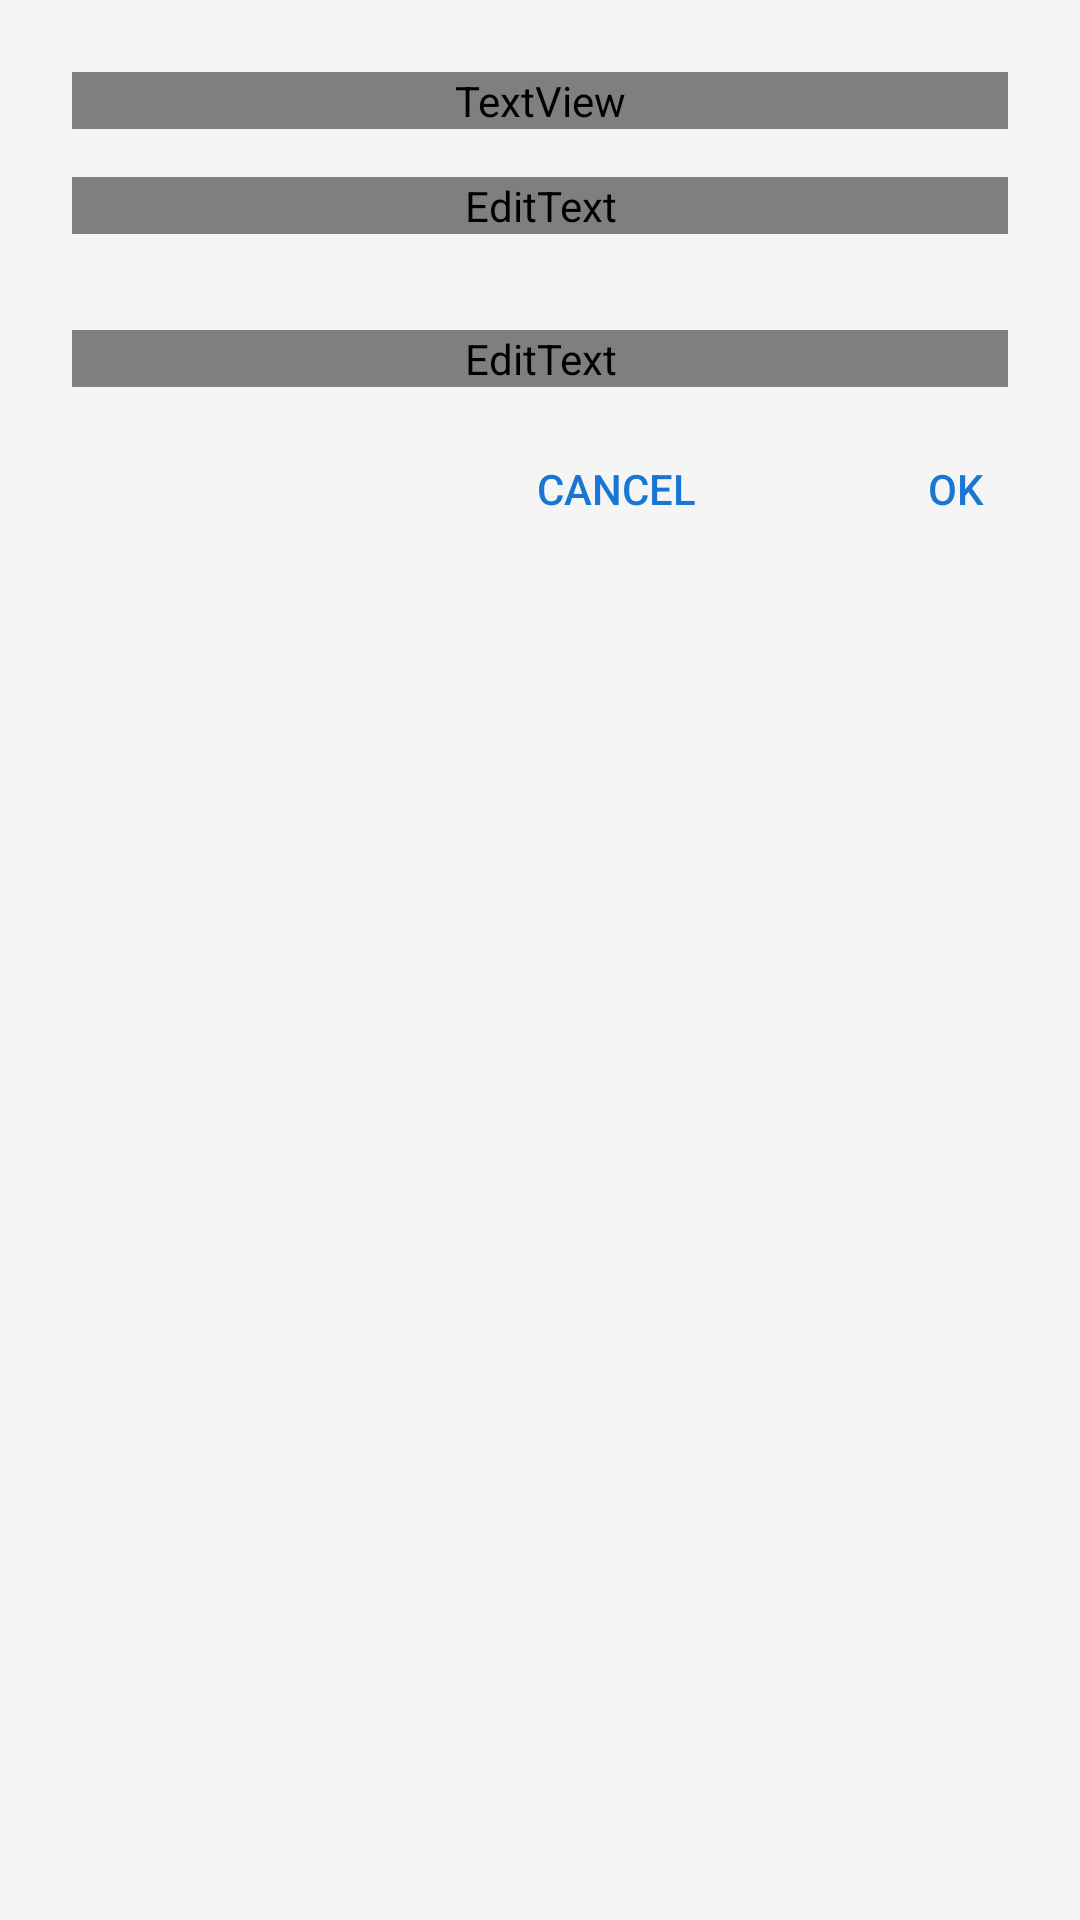

Write the Android layout XML for this screen, with the resource values it uses.
<!-- AndroidManifest.xml: application theme AppTheme -->
<!-- res/layout/dialog_add_feed.xml -->
<?xml version="1.0" encoding="utf-8"?>
<LinearLayout
    xmlns:android="http://schemas.android.com/apk/res/android"
    android:layout_width="match_parent"
    android:layout_height="wrap_content"
    style="@style/AppTheme.DialogMetrics"
    android:orientation="vertical"
    android:background="@color/colorBackground"
    android:layout_centerInParent="true">


    <TextView
        style="@style/DialogText"
        android:id="@+id/new_feed"
        android:text="Add feed"
        android:textSize="20sp"
        android:textStyle="bold"
        android:textColor="@color/colorPrimaryDark" />


    <android.support.design.widget.TextInputLayout
        android:id="@+id/feedNameWrapper"
        android:layout_width="match_parent"
        android:layout_height="wrap_content"
        android:paddingTop="@dimen/text_padding"
        android:paddingBottom="@dimen/text_padding">


        <EditText
            style="@style/DialogText"
            android:id="@+id/new_feed_name"
            android:textSize="18sp" />

    </android.support.design.widget.TextInputLayout>

        <android.support.design.widget.TextInputLayout
            android:id="@+id/feedUrlWrapper"
            android:layout_width="match_parent"
            android:layout_height="wrap_content"
            android:paddingTop="@dimen/text_padding"
            android:paddingBottom="@dimen/text_padding">


            <EditText
                style="@style/DialogText"
                android:id="@+id/new_feed_url"
                android:textSize="18sp" />


    </android.support.design.widget.TextInputLayout>


    <RelativeLayout
        android:layout_width="match_parent"
        android:layout_height="wrap_content">


        <Button
            android:id="@+id/btn_ok"
            android:layout_width="wrap_content"
            android:layout_height="@dimen/action_btn_height"
            android:background="?android:attr/selectableItemBackground"
            android:text="@string/add_feed_btn_ok_txt"
            android:textColor="@color/colorPrimaryDark"
            android:layout_alignParentRight="true"
            android:layout_alignParentEnd="true"
            android:layout_marginLeft="8dp"
            android:padding="8dp"
            android:layout_gravity="end"
            android:gravity="end|center_vertical"
            android:shadowColor="@android:color/transparent"/>


        <Button
            android:id="@+id/btn_cancel"
            android:layout_width="wrap_content"
            android:layout_height="@dimen/action_btn_height"
            android:background="?android:attr/selectableItemBackground"
            android:text="@string/add_feed_btn_cancel_txt"
            android:textColor="@color/colorPrimaryDark"
            android:layout_toLeftOf="@id/btn_ok"
            android:layout_gravity="end"
            android:padding="8dp"
            android:gravity="end|center_vertical"
            android:shadowColor="@android:color/transparent"/>
    </RelativeLayout>
</LinearLayout>
<!-- resources referenced by this layout -->
<resources>
  <color name="colorBackground">#F5F5F5</color>
  <color name="colorPrimaryDark">#1976d2</color>
  <dimen name="action_btn_height">36dp</dimen>
  <dimen name="text_padding">16dp</dimen>
  <string name="add_feed_btn_cancel_txt">Cancel</string>
  <string name="add_feed_btn_ok_txt">OK</string>
  <style name="AppTheme.DialogMetrics">
          <item name="android:layout_width">match_parent</item>
          <item name="android:layout_height">wrap_content</item>
          <item name="android:paddingLeft">@dimen/dialog_padding_horizontal</item>
          <item name="android:paddingRight">@dimen/dialog_padding_horizontal</item>
          <item name="android:paddingTop">@dimen/dialog_padding_vertical</item>
          <item name="android:paddingBottom">@dimen/dialog_padding_vertical</item>
      </style>
  <style name="DialogText">
          <item name="android:layout_width">match_parent</item>
          <item name="android:layout_height">wrap_content</item>
          <item name="android:fontFamily" tools:targetApi="jelly_bean">Roboto Medium</item>
      </style>
  <style name="AppTheme" parent="Theme.AppCompat.Light.NoActionBar">
          
          <item name="colorPrimary">@color/colorPrimary</item>
          <item name="colorPrimaryDark">@color/colorPrimaryDark</item>
          <item name="colorAccent">@color/colorAccent</item>
          <item name="colorControlNormal">@color/colorPrimary</item>
      </style>
  <dimen name="dialog_padding_horizontal">24dp</dimen>
  <dimen name="dialog_padding_vertical">24dp</dimen>
  <color name="colorPrimary">#2196f3</color>
  <color name="colorAccent">#448aff</color>
</resources>
